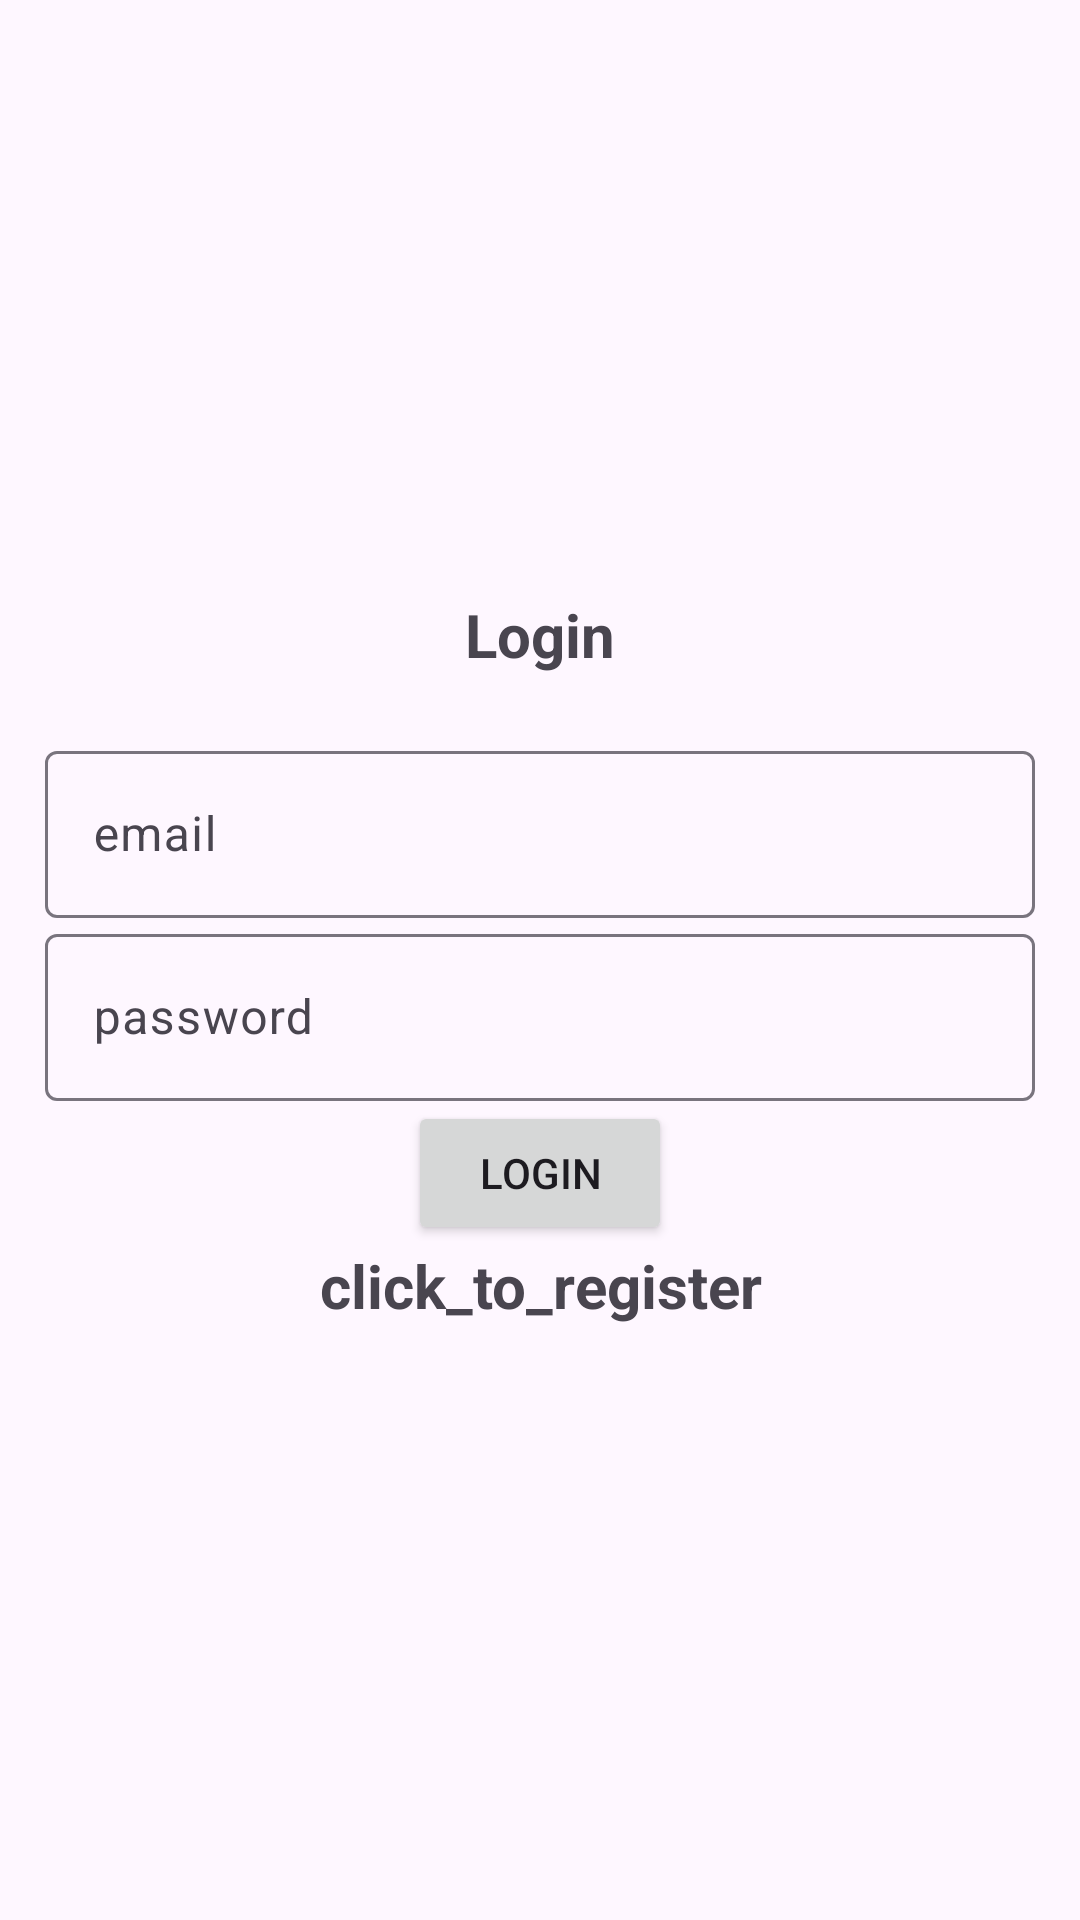

Write the Android layout XML for this screen, with the resource values it uses.
<!-- AndroidManifest.xml: application theme Theme.Material3.Light -->
<!-- res/layout/activity_login.xml -->
<?xml version="1.0" encoding="utf-8"?>
<LinearLayout xmlns:android="http://schemas.android.com/apk/res/android"
    xmlns:app="http://schemas.android.com/apk/res-auto"
    xmlns:tools="http://schemas.android.com/tools"
    android:layout_width="match_parent"
    android:layout_height="match_parent"
    android:orientation="vertical"
    android:padding="15dp"
    android:gravity="center"
    tools:context=".login">

    <TextView
        android:id="@+id/textView"
        android:textSize="20sp"
        android:textStyle="bold"
        android:layout_marginBottom="20dp"
        android:layout_width="wrap_content"
        android:layout_height="wrap_content"
        android:text="@string/login"
        app:layout_constraintBottom_toBottomOf="parent"
        app:layout_constraintEnd_toEndOf="parent"
        app:layout_constraintStart_toStartOf="parent"
        app:layout_constraintTop_toTopOf="parent" />
    <com.google.android.material.textfield.TextInputLayout
        android:layout_width="match_parent"
        android:layout_height="wrap_content">
        <com.google.android.material.textfield.TextInputEditText
            android:id="@+id/email"
            android:hint="@string/email"
            android:layout_width="match_parent"
            android:layout_height="wrap_content"/>

    </com.google.android.material.textfield.TextInputLayout>

    <com.google.android.material.textfield.TextInputLayout
        android:layout_width="match_parent"
        android:layout_height="wrap_content">
        <com.google.android.material.textfield.TextInputEditText
            android:id="@+id/password"
            android:hint="@string/password"
            android:layout_width="match_parent"
            android:layout_height="wrap_content"/>

    </com.google.android.material.textfield.TextInputLayout>
    <ProgressBar
        android:id="@+id/progressbar"
        android:visibility="gone"
        android:layout_width="wrap_content"
        android:layout_height="wrap_content"/>
    <Button
        android:id="@+id/button"
        android:text="@string/login"
        android:layout_width="wrap_content"
        android:layout_height="wrap_content"/>
    <TextView
        android:id="@+id/registerNow"
        android:textStyle="bold"
        android:textSize="20sp"
        android:gravity="center"
        android:text="@string/click_to_register"
        android:layout_width="match_parent"
        android:layout_height="wrap_content"/>
</LinearLayout>
<!-- resources referenced by this layout -->
<resources>
  <string name="click_to_register">click_to_register</string>
  <string name="email">email</string>
  <string name="login">Login</string>
  <string name="password">password</string>
</resources>
